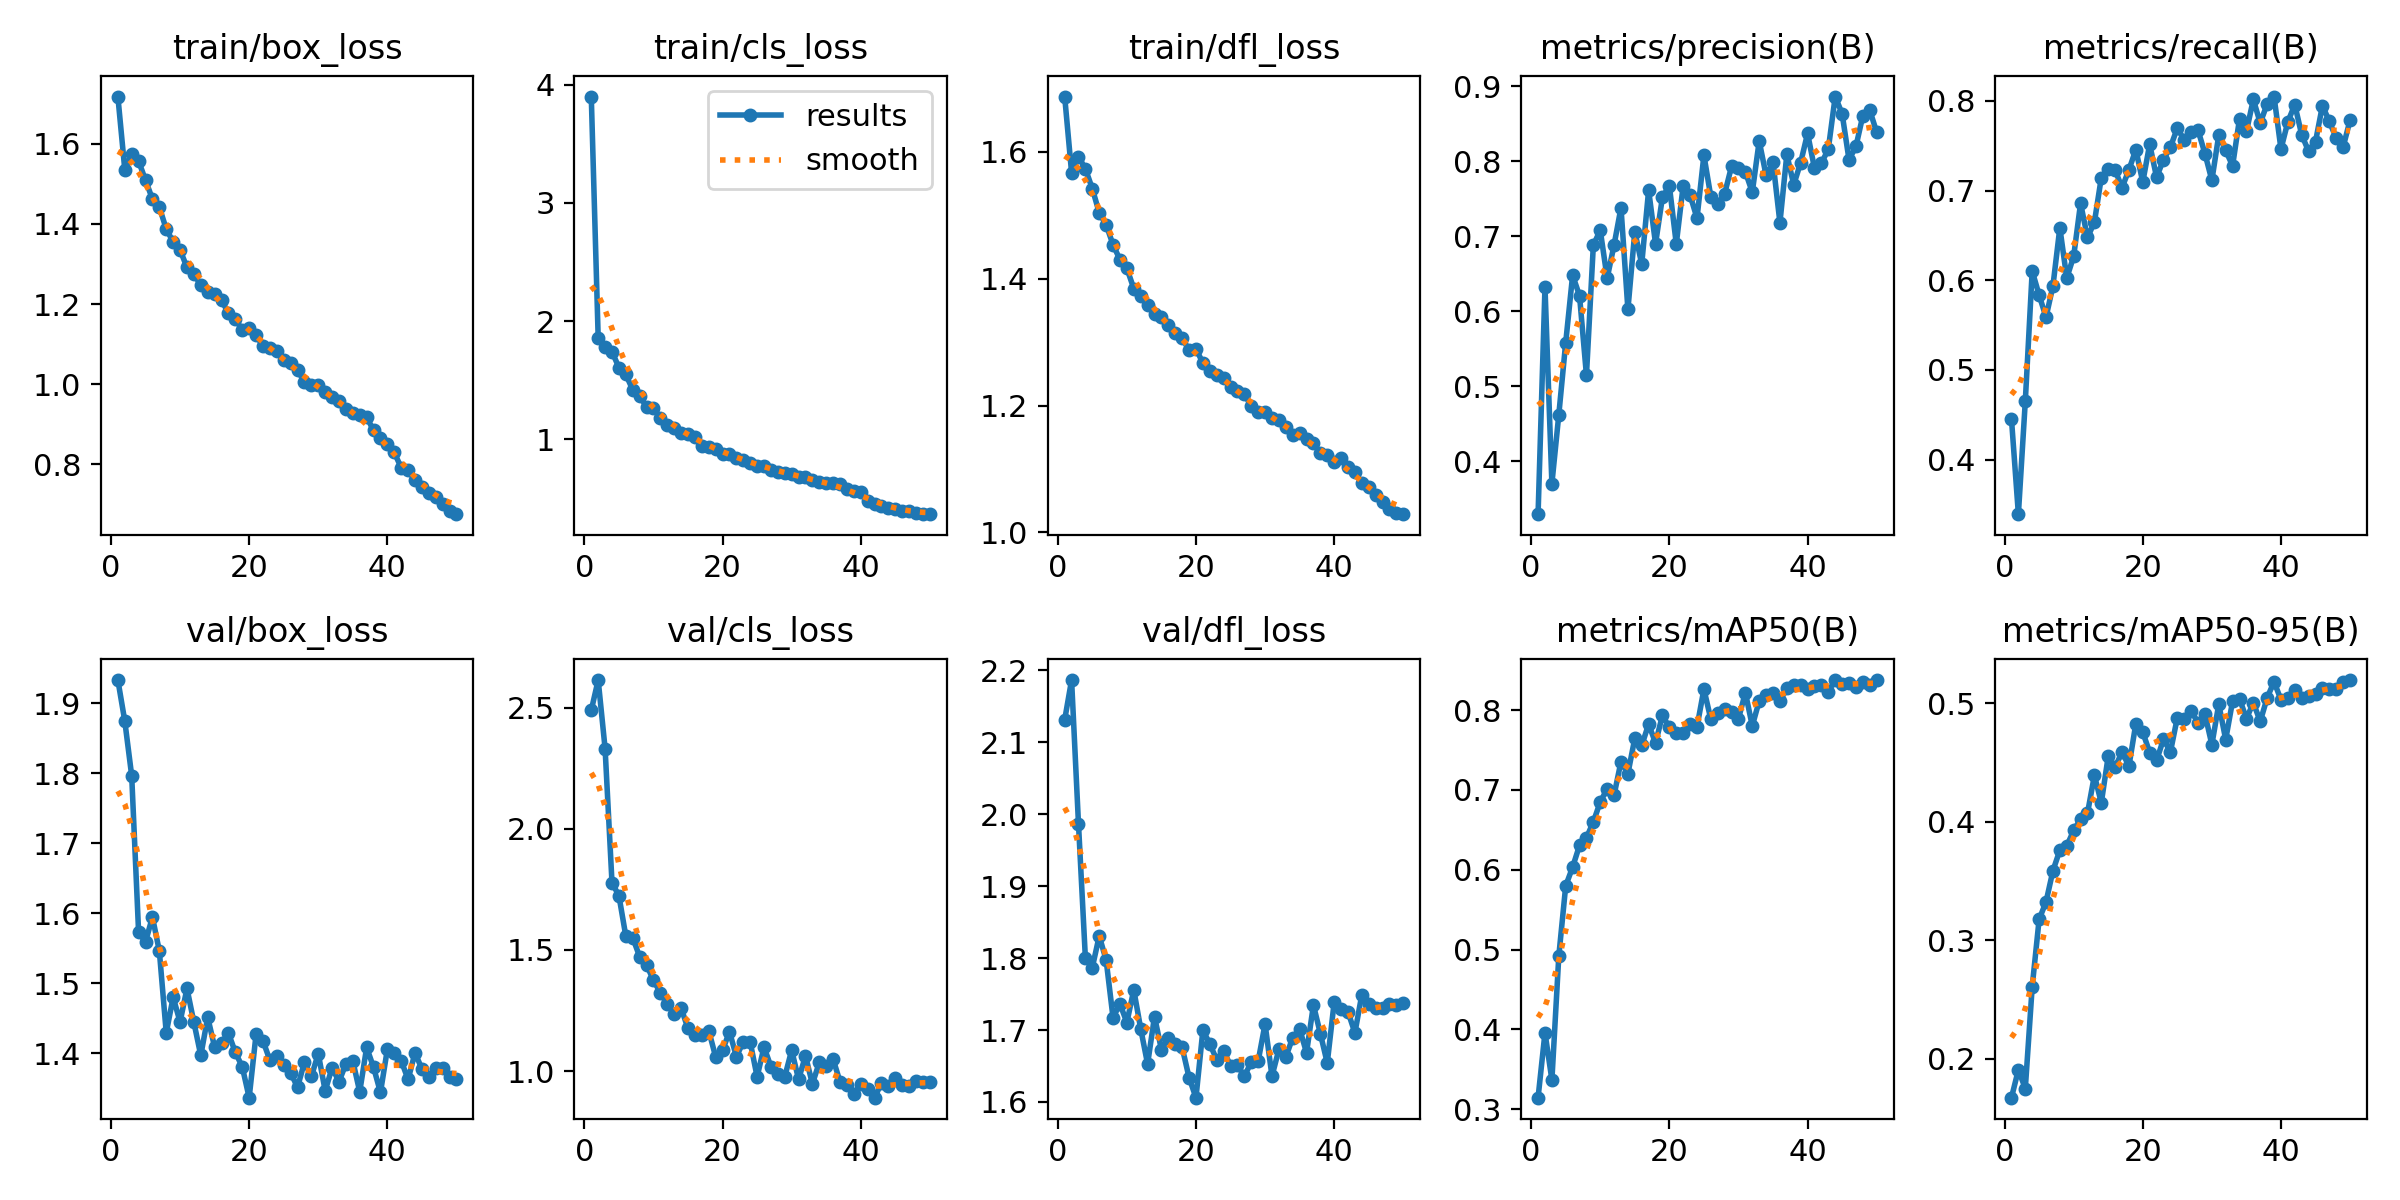

Source data for this figure (header and first rows):
epoch, time, train/box_loss, train/cls_loss, train/dfl_loss, metrics/precision(B), metrics/recall(B), metrics/mAP50(B), metrics/mAP50-95(B), val/box_loss, val/cls_loss, val/dfl_loss, lr/pg0, lr/pg1, lr/pg2
1, 45.36, 1.718, 3.899, 1.687, 0.3298, 0.4452, 0.3144, 0.1671, 1.933, 2.489, 2.131, 0.0003011, 0.0003011, 0.0003011
2, 90.15, 1.536, 1.859, 1.567, 0.6322, 0.3391, 0.3958, 0.1907, 1.874, 2.614, 2.186, 0.0005921, 0.0005921, 0.0005921
3, 136, 1.576, 1.783, 1.592, 0.3705, 0.4649, 0.3367, 0.1748, 1.796, 2.331, 1.986, 0.0008712, 0.0008712, 0.0008712
4, 181, 1.556, 1.74, 1.573, 0.4623, 0.6103, 0.4919, 0.2608, 1.573, 1.777, 1.8, 0.000855, 0.000855, 0.000855
5, 226.5, 1.509, 1.607, 1.542, 0.5584, 0.5834, 0.5799, 0.3176, 1.559, 1.724, 1.787, 0.000837, 0.000837, 0.000837
6, 271.8, 1.462, 1.548, 1.504, 0.648, 0.5588, 0.6033, 0.3323, 1.594, 1.557, 1.831, 0.000819, 0.000819, 0.000819
7, 317.1, 1.442, 1.419, 1.485, 0.6206, 0.5936, 0.6306, 0.3587, 1.546, 1.551, 1.797, 0.000801, 0.000801, 0.000801
8, 362.4, 1.387, 1.364, 1.453, 0.5148, 0.6585, 0.6401, 0.376, 1.429, 1.472, 1.717, 0.000783, 0.000783, 0.000783
9, 407.6, 1.355, 1.275, 1.43, 0.6884, 0.6024, 0.66, 0.3795, 1.48, 1.439, 1.736, 0.000765, 0.000765, 0.000765
10, 452.8, 1.335, 1.263, 1.416, 0.7078, 0.6266, 0.6851, 0.3927, 1.444, 1.374, 1.71, 0.000747, 0.000747, 0.000747
11, 498.1, 1.291, 1.183, 1.384, 0.6442, 0.6858, 0.7013, 0.4023, 1.492, 1.324, 1.756, 0.000729, 0.000729, 0.000729
12, 543.3, 1.274, 1.121, 1.373, 0.6885, 0.6477, 0.6936, 0.4072, 1.444, 1.276, 1.702, 0.000711, 0.000711, 0.000711
13, 588.5, 1.247, 1.095, 1.359, 0.7381, 0.6646, 0.7357, 0.4391, 1.397, 1.237, 1.653, 0.000693, 0.000693, 0.000693
14, 633.7, 1.231, 1.051, 1.344, 0.6024, 0.7144, 0.7205, 0.4161, 1.451, 1.26, 1.719, 0.000675, 0.000675, 0.000675
15, 678.6, 1.225, 1.043, 1.34, 0.7062, 0.7237, 0.7648, 0.4552, 1.408, 1.176, 1.673, 0.000657, 0.000657, 0.000657
16, 723.8, 1.21, 1.022, 1.327, 0.6629, 0.7227, 0.7558, 0.4461, 1.415, 1.147, 1.69, 0.000639, 0.000639, 0.000639
17, 768.8, 1.177, 0.9461, 1.314, 0.7614, 0.7033, 0.7825, 0.4588, 1.428, 1.147, 1.681, 0.000621, 0.000621, 0.000621
18, 814, 1.163, 0.9374, 1.307, 0.6899, 0.7231, 0.759, 0.447, 1.401, 1.167, 1.676, 0.000603, 0.000603, 0.000603
19, 859, 1.135, 0.9151, 1.287, 0.7522, 0.7457, 0.7936, 0.4829, 1.38, 1.058, 1.634, 0.000585, 0.000585, 0.000585
20, 904.2, 1.141, 0.8785, 1.29, 0.7671, 0.7094, 0.7784, 0.4757, 1.336, 1.086, 1.606, 0.000567, 0.000567, 0.000567
21, 949.1, 1.123, 0.8778, 1.267, 0.6896, 0.7517, 0.771, 0.4584, 1.427, 1.163, 1.7, 0.000549, 0.000549, 0.000549
22, 994, 1.094, 0.8458, 1.254, 0.7673, 0.7148, 0.771, 0.4518, 1.418, 1.06, 1.681, 0.000531, 0.000531, 0.000531
23, 1039, 1.09, 0.8219, 1.248, 0.7546, 0.7346, 0.783, 0.4697, 1.39, 1.12, 1.659, 0.000513, 0.000513, 0.000513
24, 1084, 1.082, 0.8023, 1.243, 0.7241, 0.7484, 0.7791, 0.4589, 1.396, 1.119, 1.671, 0.000495, 0.000495, 0.000495
25, 1129, 1.059, 0.776, 1.229, 0.8078, 0.7697, 0.8265, 0.4879, 1.384, 0.9763, 1.651, 0.000477, 0.000477, 0.000477
26, 1174, 1.053, 0.7783, 1.224, 0.7526, 0.7565, 0.7885, 0.487, 1.372, 1.099, 1.651, 0.000459, 0.000459, 0.000459
27, 1219, 1.035, 0.7433, 1.218, 0.7433, 0.7655, 0.796, 0.4935, 1.351, 1.018, 1.635, 0.000441, 0.000441, 0.000441
28, 1264, 1.005, 0.723, 1.199, 0.7567, 0.7673, 0.8016, 0.4837, 1.387, 0.986, 1.656, 0.000423, 0.000423, 0.000423
29, 1309, 0.9973, 0.7143, 1.19, 0.793, 0.7411, 0.7979, 0.4909, 1.366, 0.9761, 1.657, 0.0004051, 0.0004051, 0.0004051
30, 1354, 0.9984, 0.7086, 1.19, 0.7909, 0.7114, 0.7893, 0.4651, 1.399, 1.086, 1.708, 0.0003871, 0.0003871, 0.0003871
31, 1399, 0.9815, 0.6824, 1.18, 0.7857, 0.7619, 0.822, 0.4993, 1.346, 0.9657, 1.636, 0.0003691, 0.0003691, 0.0003691
32, 1444, 0.9671, 0.6841, 1.177, 0.7587, 0.7447, 0.7802, 0.4694, 1.379, 1.063, 1.673, 0.0003511, 0.0003511, 0.0003511
33, 1489, 0.9585, 0.6529, 1.166, 0.8267, 0.7276, 0.8117, 0.5019, 1.359, 0.9468, 1.662, 0.0003331, 0.0003331, 0.0003331
34, 1534, 0.939, 0.6408, 1.154, 0.7809, 0.78, 0.8193, 0.504, 1.384, 1.036, 1.689, 0.0003151, 0.0003151, 0.0003151
35, 1579, 0.9293, 0.6329, 1.157, 0.7986, 0.7659, 0.8216, 0.4869, 1.389, 1.019, 1.701, 0.0002971, 0.0002971, 0.0002971
36, 1624, 0.9234, 0.6277, 1.147, 0.7179, 0.8016, 0.8109, 0.5005, 1.345, 1.049, 1.669, 0.0002791, 0.0002791, 0.0002791
37, 1669, 0.9181, 0.6195, 1.141, 0.8089, 0.7753, 0.8276, 0.4847, 1.408, 0.9554, 1.735, 0.0002611, 0.0002611, 0.0002611
38, 1714, 0.8845, 0.5772, 1.125, 0.7685, 0.7966, 0.832, 0.5046, 1.38, 0.9421, 1.695, 0.0002431, 0.0002431, 0.0002431
39, 1759, 0.8652, 0.5658, 1.122, 0.798, 0.8048, 0.8318, 0.5182, 1.344, 0.9062, 1.654, 0.0002251, 0.0002251, 0.0002251
40, 1804, 0.8519, 0.5513, 1.112, 0.8369, 0.7463, 0.8262, 0.5029, 1.405, 0.9477, 1.739, 0.0002071, 0.0002071, 0.0002071
41, 1849, 0.8295, 0.4745, 1.117, 0.7906, 0.7767, 0.8301, 0.5043, 1.399, 0.9246, 1.73, 0.0001891, 0.0001891, 0.0001891
42, 1894, 0.7915, 0.4561, 1.103, 0.7971, 0.7958, 0.8311, 0.511, 1.389, 0.89, 1.725, 0.0001711, 0.0001711, 0.0001711
43, 1939, 0.7854, 0.4335, 1.096, 0.816, 0.7622, 0.8233, 0.5042, 1.362, 0.9512, 1.696, 0.0001531, 0.0001531, 0.0001531
44, 1984, 0.7604, 0.4186, 1.077, 0.886, 0.7438, 0.8378, 0.5059, 1.4, 0.9388, 1.749, 0.0001351, 0.0001351, 0.0001351
45, 2029, 0.7434, 0.4073, 1.071, 0.8632, 0.7546, 0.8329, 0.5078, 1.377, 0.9703, 1.736, 0.0001171, 0.0001171, 0.0001171
46, 2073, 0.7279, 0.3964, 1.06, 0.8018, 0.7947, 0.8342, 0.5129, 1.366, 0.9417, 1.73, 9.9081e-05, 9.9081e-05, 9.9081e-05
47, 2118, 0.7192, 0.39, 1.047, 0.8196, 0.7771, 0.8288, 0.512, 1.378, 0.9389, 1.73, 8.10828e-05, 8.10828e-05, 8.10828e-05
48, 2163, 0.7006, 0.3778, 1.037, 0.8606, 0.7584, 0.8351, 0.5118, 1.379, 0.9584, 1.737, 6.30846e-05, 6.30846e-05, 6.30846e-05
49, 2208, 0.6846, 0.3676, 1.031, 0.8679, 0.7486, 0.8319, 0.5182, 1.365, 0.9554, 1.735, 4.50864e-05, 4.50864e-05, 4.50864e-05
50, 2252, 0.6755, 0.367, 1.029, 0.8385, 0.7787, 0.8377, 0.5196, 1.363, 0.954, 1.737, 2.70882e-05, 2.70882e-05, 2.70882e-05
